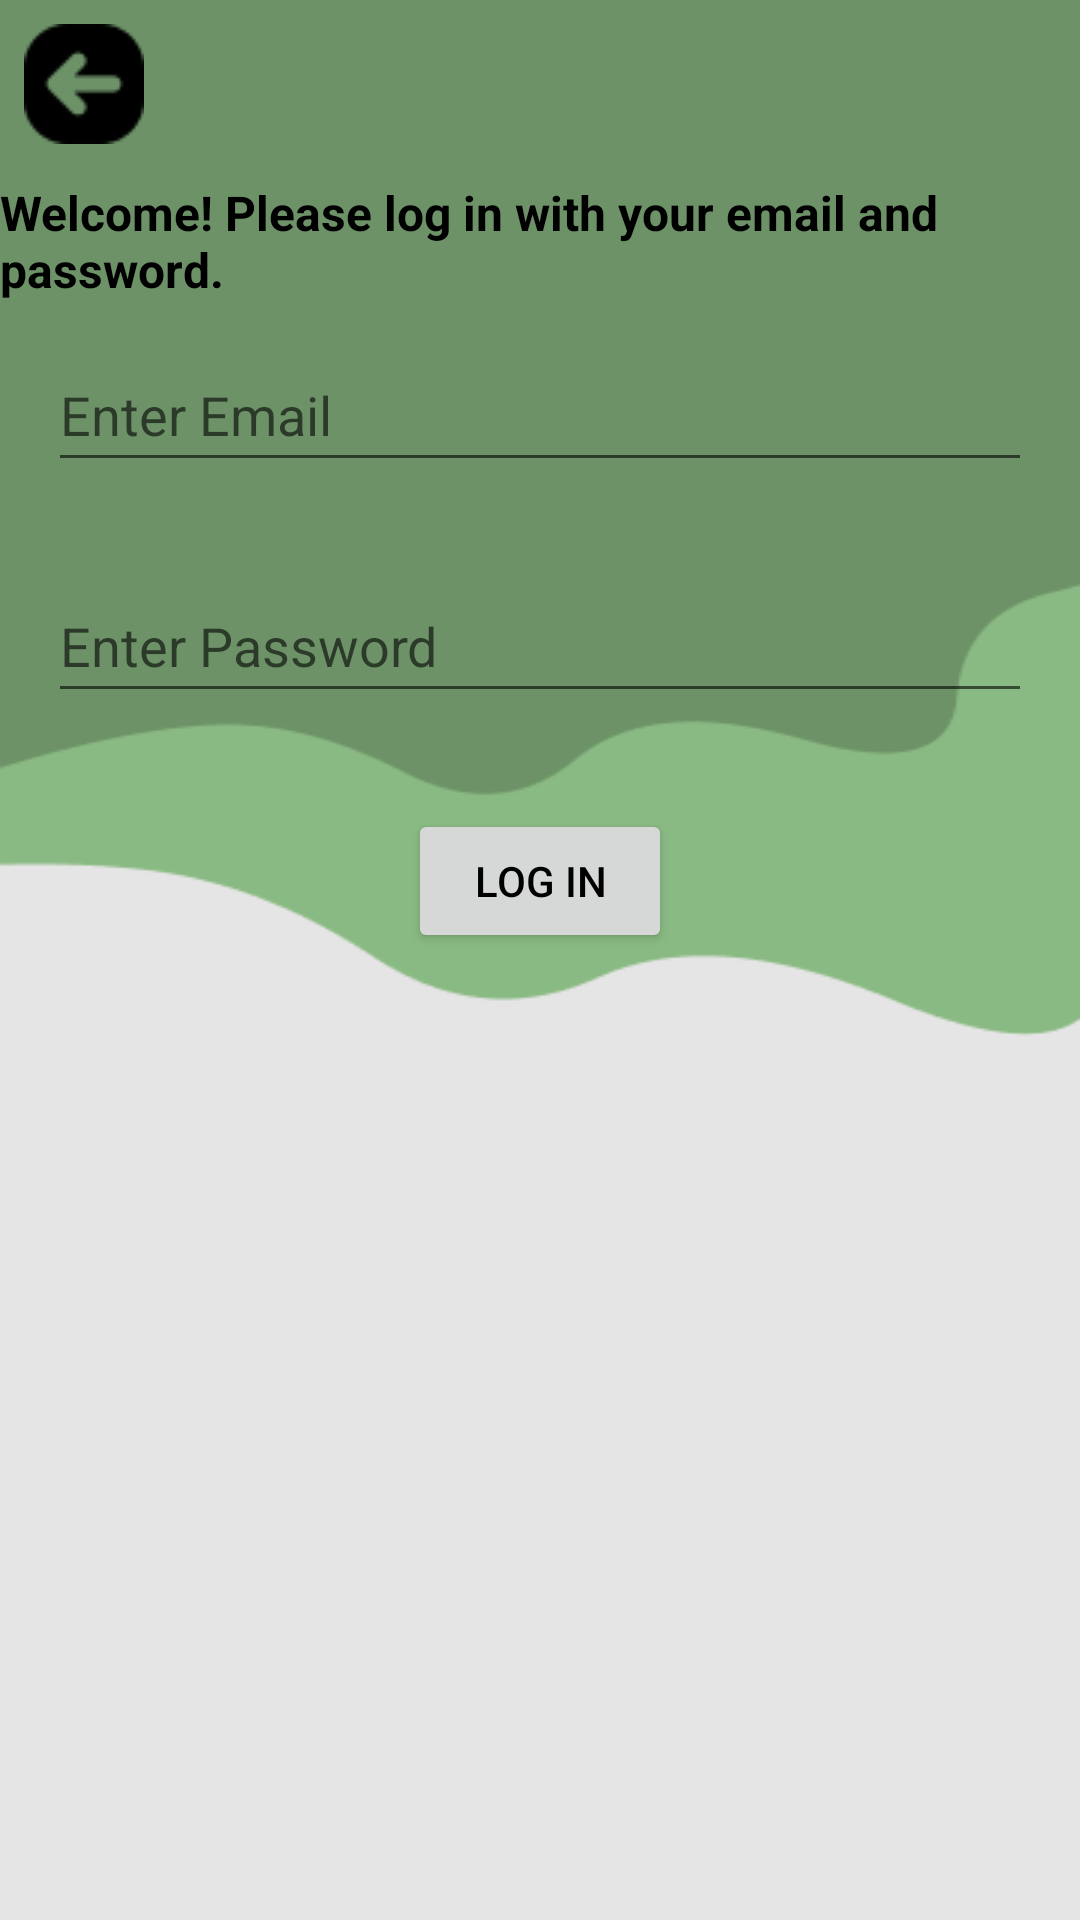

Android layout source for this screen:
<!-- AndroidManifest.xml: application theme Theme.PieceItPC -->
<!-- res/layout/fragment_login.xml -->
<?xml version="1.0" encoding="utf-8"?>
<androidx.constraintlayout.widget.ConstraintLayout xmlns:android="http://schemas.android.com/apk/res/android"
    xmlns:app="http://schemas.android.com/apk/res-auto"
    xmlns:tools="http://schemas.android.com/tools"
    android:layout_width="match_parent"
    android:layout_height="match_parent"
    android:background="@drawable/backgrounddrop"
    tools:context=".LoginFragment">

    
    <com.google.android.material.appbar.MaterialToolbar
        android:id="@+id/toolbar"
        android:layout_width="match_parent"
        android:layout_height="?attr/actionBarSize"
        android:background="@color/greenDark"
        app:contentInsetStart="15dp"
        app:contentInsetStartWithNavigation="15dp"
        app:navigationIcon="@drawable/back" />

    
    <androidx.constraintlayout.widget.ConstraintLayout
        android:id="@+id/constraintLayout"
        android:layout_width="match_parent"
        android:layout_height="match_parent"
        android:layout_marginTop="60dp"
        tools:layout_editor_absoluteY="56dp">

        <TextView
            android:id="@+id/loginInstructions"
            android:layout_width="wrap_content"
            android:layout_height="wrap_content"
            android:layout_marginBottom="16dp"
            android:text="Welcome! Please log in with your email and password."
            android:textColor="@color/black"
            android:textSize="16sp"
            android:textStyle="bold"
            app:layout_constraintEnd_toEndOf="parent"
            app:layout_constraintStart_toStartOf="parent"
            app:layout_constraintTop_toTopOf="parent" />


        <EditText
            android:id="@+id/usernameEditText"
            android:layout_width="0dp"
            android:layout_height="48dp"
            android:layout_marginStart="16dp"
            android:layout_marginTop="12dp"
            android:layout_marginEnd="16dp"
            android:layout_marginBottom="13dp"
            android:hint="@string/username_hint"
            android:inputType="textEmailAddress"
            app:layout_constraintBottom_toTopOf="@+id/passwordEditText"
            app:layout_constraintEnd_toEndOf="parent"
            app:layout_constraintStart_toStartOf="parent"
            app:layout_constraintTop_toBottomOf="@id/loginInstructions"
            app:layout_constraintVertical_bias="1.0" />

        
        <EditText
            android:id="@+id/passwordEditText"
            android:layout_width="0dp"
            android:layout_height="48dp"
            android:layout_margin="16dp"
            android:hint="@string/password_hint"
            android:inputType="textPassword"
            app:layout_constraintBottom_toTopOf="@id/errorTextView"
            app:layout_constraintLeft_toLeftOf="parent"
            app:layout_constraintRight_toRightOf="parent"
            app:layout_constraintTop_toBottomOf="@+id/usernameEditText" />

        <TextView
            android:id="@+id/errorTextView"
            android:layout_width="wrap_content"
            android:layout_height="wrap_content"
            android:text="@string/fail_login"
            android:textColor="@android:color/holo_red_dark"
            android:visibility="gone"
            app:layout_constraintBottom_toTopOf="@+id/loginButton"
            app:layout_constraintLeft_toLeftOf="parent"
            app:layout_constraintRight_toRightOf="parent"
            app:layout_constraintTop_toBottomOf="@+id/passwordEditText" />

        <Button
            android:id="@+id/loginButton"
            android:layout_width="wrap_content"
            android:layout_height="wrap_content"
            android:layout_marginTop="16dp"
            android:text="@string/login_button"
            android:textColor="@color/black"
            app:layout_constraintLeft_toLeftOf="parent"
            app:layout_constraintRight_toRightOf="parent"
            app:layout_constraintTop_toBottomOf="@id/errorTextView" />

    </androidx.constraintlayout.widget.ConstraintLayout>
</androidx.constraintlayout.widget.ConstraintLayout>
<!-- resources referenced by this layout -->
<resources>
  <color name="black">#FF000000</color>
  <color name="greenDark">#6d9268</color>
  <!-- drawable back: png bitmap (drawable, 729 bytes) -->
  <!-- drawable backgrounddrop: png bitmap (drawable, 5851 bytes) -->
  <string name="fail_login">Wrong Username or Password</string>
  <string name="login_button">Log In </string>
  <string name="password_hint">Enter Password</string>
  <string name="username_hint">Enter Email</string>
  <style name="Theme.PieceItPC" parent="Theme.MaterialComponents.DayNight.NoActionBar">
          
          <item name="colorPrimary">@color/green</item>
          <item name="colorPrimaryVariant">@color/greenDark</item>
          <item name="colorOnPrimary">@android:color/white</item>
          <item name="colorSecondary">@color/teal_200</item>
  
          
          <item name="toolbarStyle">@style/Widget.PieceItPC.Toolbar</item>
      </style>
  <color name="green">#8aba83</color>
  <color name="teal_200">#03DAC5</color>
  <style name="Widget.PieceItPC.Toolbar" parent="Widget.MaterialComponents.Toolbar">
          <item name="android:background">@color/green</item>
          <item name="titleCentered">false</item>
      </style>
</resources>
